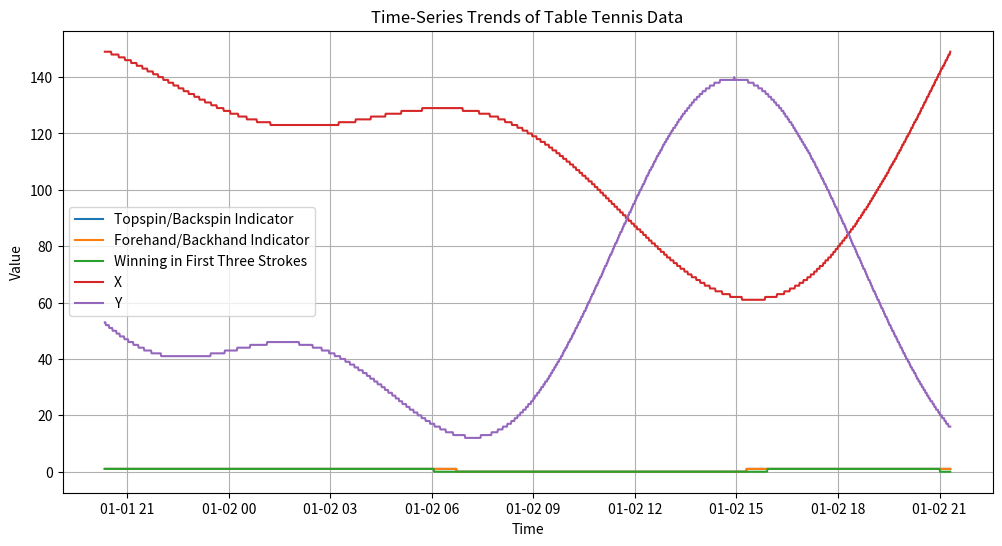

Write Python code to recreate this figure.
import numpy as np
import pandas as pd
import matplotlib.pyplot as plt
from datetime import datetime, timedelta

# Generate time series data (1-minute intervals)
n_samples = 2000  # Generate 2000 samples
start_time = datetime(2024, 1, 1, 12, 0)  # Start time
timestamps = [start_time + timedelta(minutes=i) for i in range(n_samples)]

# Function to generate a Fourier-based signal
def generate_fourier_signal(n, frequencies, amplitudes):
    t = np.linspace(0, 1, n)
    signal = np.zeros(n)
    for freq, amp in zip(frequencies, amplitudes):
        signal += amp * np.sin(2 * np.pi * freq * t)
    return (signal - np.min(signal)) / (np.max(signal) - np.min(signal))  # Normalize to [0,1]

# Generate synthetic data using Fourier signals
frequencies = [0.5, 1.2, 2.5]  # Hz
amplitudes = [0.7, 0.5, 0.3]

topspin_backspin = (generate_fourier_signal(n_samples, frequencies, amplitudes) > 0.5).astype(int)  # Binary
forehand_backhand = (generate_fourier_signal(n_samples, frequencies, amplitudes) > 0.5).astype(int)  # Binary
winning_in_first_3_strokes = (generate_fourier_signal(n_samples, frequencies, amplitudes) > 0.6).astype(int)  # Binary

ball_position_x = (generate_fourier_signal(n_samples, [0.3, 1.0, 2.0], [1.0, 0.5, 0.2]) * 152).astype(int)  # Integer range [1,152]
ball_position_y = (generate_fourier_signal(n_samples, [0.4, 1.5, 2.8], [0.8, 0.6, 0.3]) * 140).astype(int)  # Integer range [1,140]

# Create DataFrame
df = pd.DataFrame({
    "Time": timestamps,
    "Topspin/Backspin Indicator": topspin_backspin,
    "Forehand/Backhand Indicator": forehand_backhand,
    "Winning in First Three Strokes": winning_in_first_3_strokes,
    "X": ball_position_x, # Ball Position X
    "Y": ball_position_y # Ball Position Y
})

# Keep only the last 1500 records
df = df.tail(1500)

# Export data to CSV
df.to_csv("table_tennis_data.csv", index=False)

# Plot each column's trend
df.set_index("Time", inplace=True)
plt.figure(figsize=(12, 6))
for column in df.columns:
    plt.plot(df.index, df[column], label=column)

plt.xlabel("Time")
plt.ylabel("Value")
plt.title("Time-Series Trends of Table Tennis Data")
plt.legend()
plt.grid(True)
plt.show()
